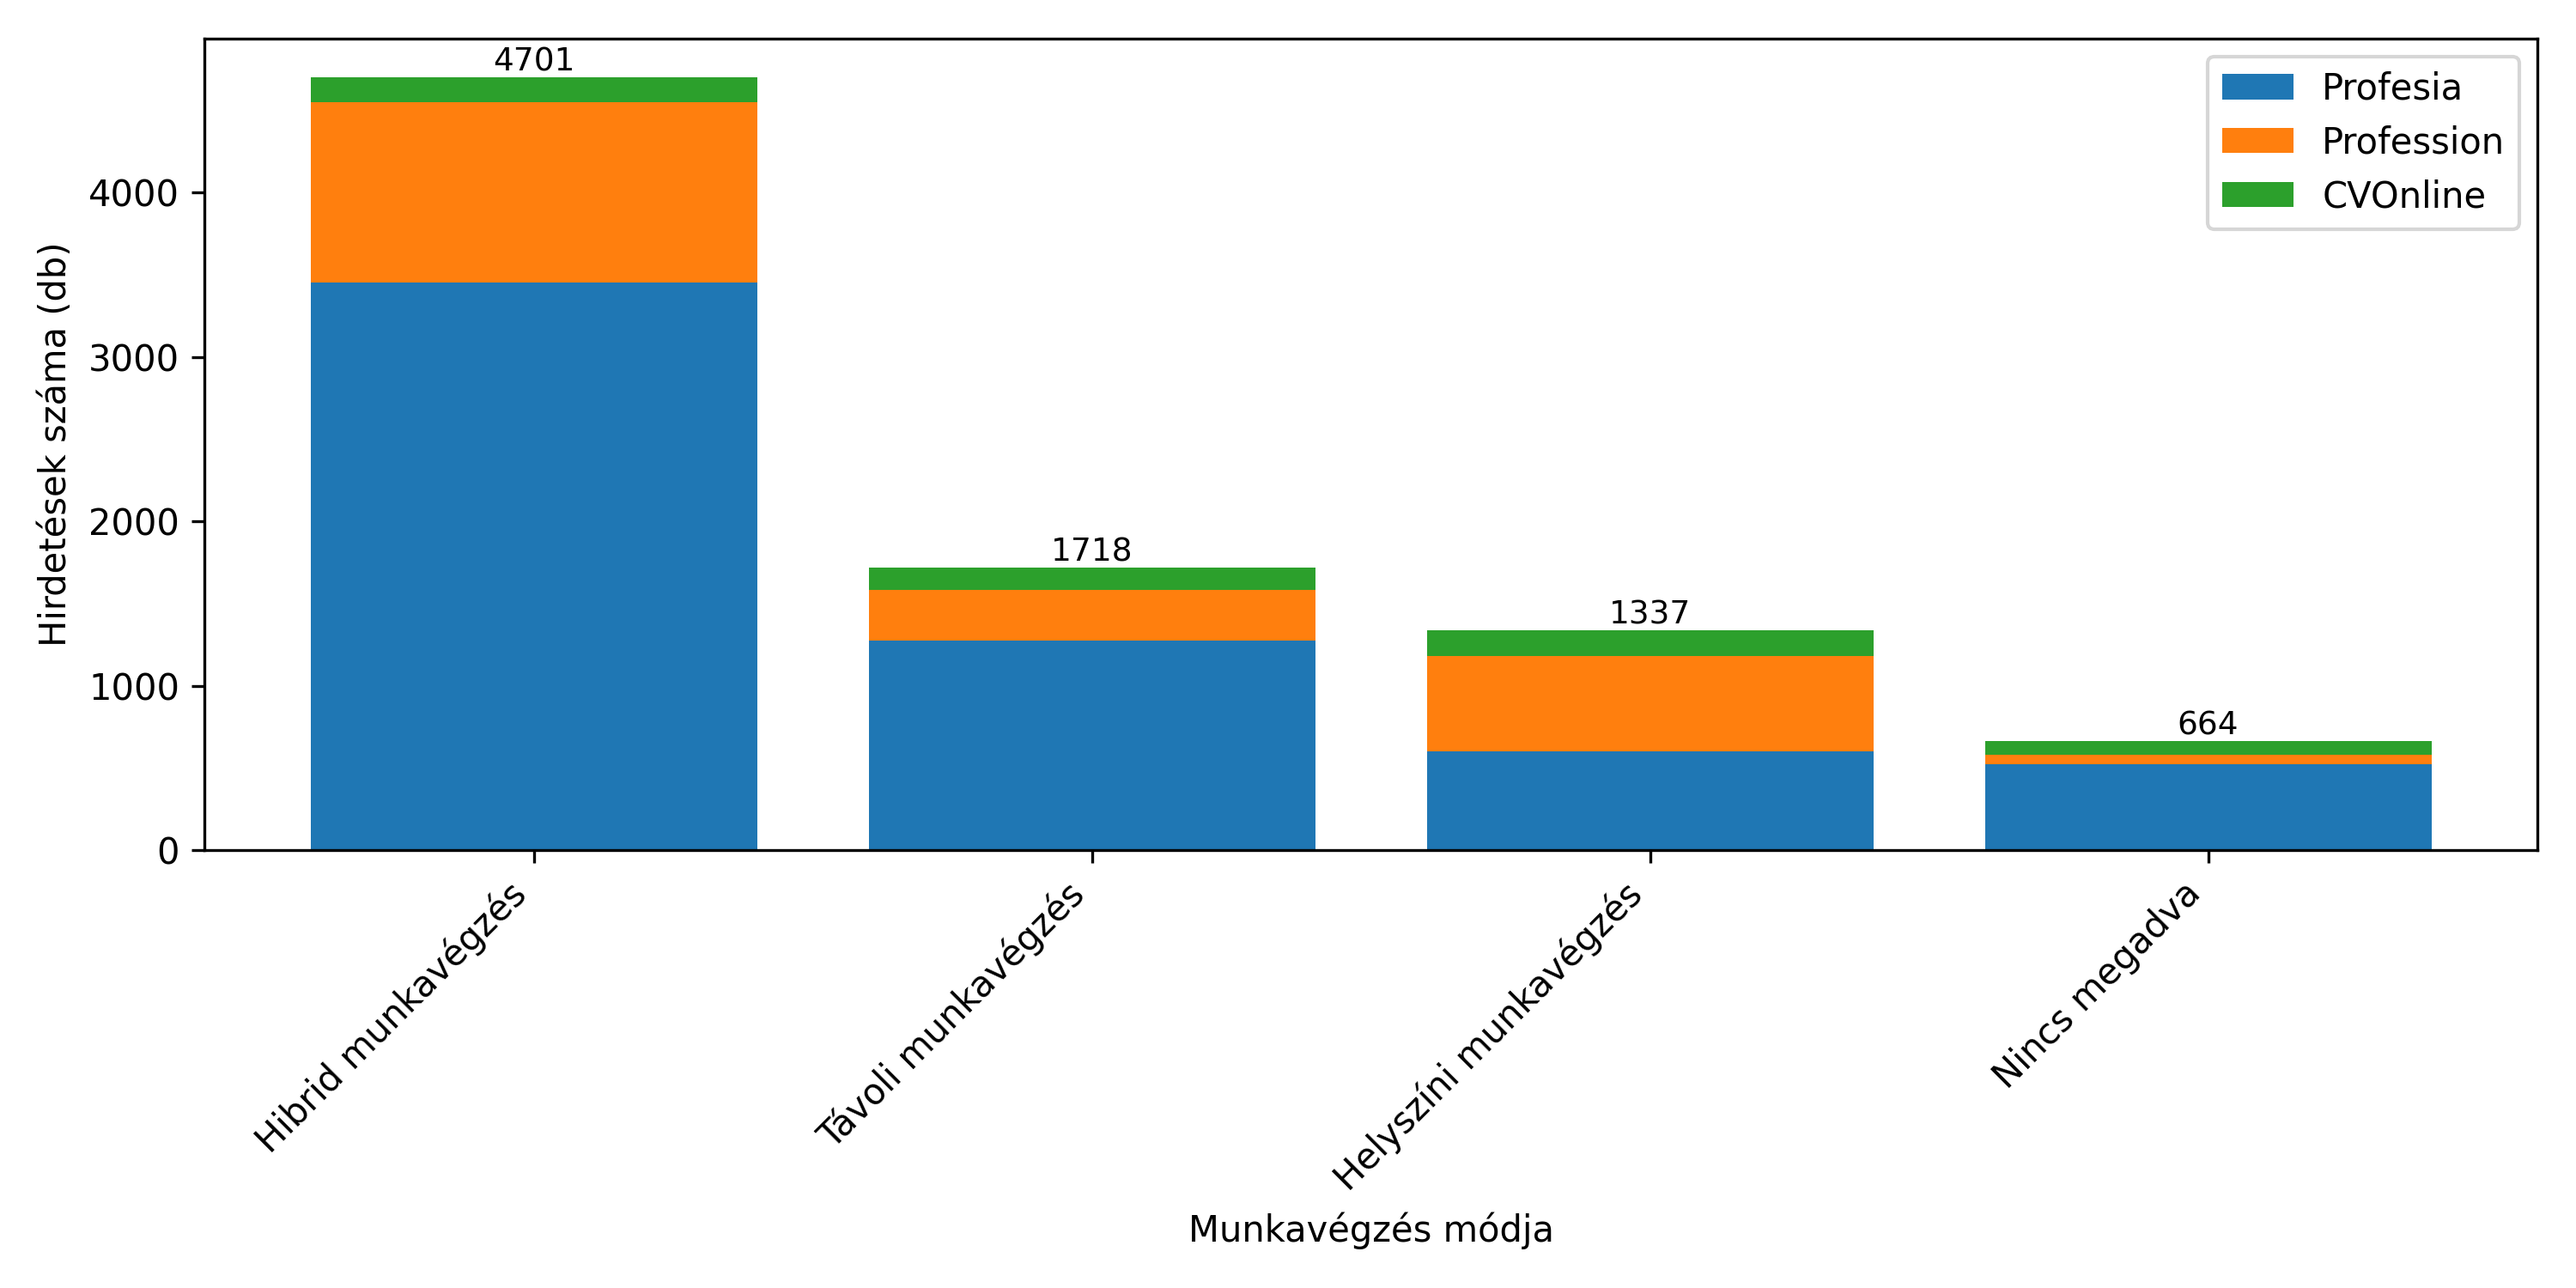

Source data for this figure (header and first rows):
Work Arrangement, Profesia, Profession, CVOnline, Total
Hibrid munkavégzés, 3451, 1097, 153, 4701
Távoli munkavégzés, 1276, 307, 135, 1718
Helyszíni munkavégzés, 601, 579, 157, 1337
Nincs megadva, 522, 58, 84, 664
Flexible, 20, 14, 12, 46
Teljes munkaidő, 0, 33, 0, 33
Part-time, 6, 6, 0, 12
Rugalmas munkaidő, 0, 10, 0, 10
Teljes munkaidő Általános munkarend, 0, 9, 0, 9
Brigáda / dohoda, 2, 0, 0, 2
Flexible hours, 1, 1, 0, 2
3 műszakos munkarend, vagy folyamatos 12…, 0, 0, 2, 2
Teljes munkaidő, Általános munkarend, 0, 2, 0, 2
Gleitzeit, 0, 0, 2, 2
Flexible working hours, 0, 2, 0, 2
Full-time_permanent, 2, 0, 0, 2
Flexible working style, 0, 2, 0, 2
2 műszak vállalása, 0, 0, 1, 1
Flexible hours (20–40 hours/week), 0, 1, 0, 1
2 műszak, 0, 1, 0, 1
Flexible hours, possibility to work from…, 1, 0, 0, 1
Flexible hours, 37.5 hour work week, 1, 0, 0, 1
Internship (320 hours, 40 hours/week), 0, 1, 0, 1
Multiple shifts, 0, 1, 0, 1
Part-time (20h/week), 1, 0, 0, 1
Part-time (8 hr/week), 0, 1, 0, 1
Shift-based, 1, 0, 0, 1
fulltime_permanent, 1, 0, 0, 1
